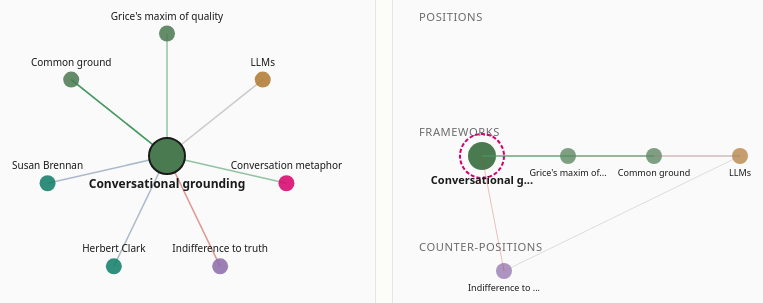
D3 v7 page, settled after 480 driven frames (8 s of simulated time); the page loaded 1 data file(s).


import * as d3 from 'https://cdn.jsdelivr.net/npm/d3@7/+esm';

const DOMAIN_COLORS = {
  people: '#0D7C66', design: '#D6006C', ai: '#B07830',
  linguistics: '#4A7A50', philosophy: '#8B6AA8', culture: '#5A7A9A'
};
const PRED_CATS = {
  reinforcing: { color: '#2D8B4E', preds: new Set(['presupposes','leads-to','reinforces','generates','demonstrates','enables','supports']) },
  opposing:    { color: '#C0392B', preds: new Set(['counters','incompatible-with','breaks-down-for','risks','violates','contrasted-with']) },
  structural:  { color: '#5A7A9A', preds: new Set(['instance-of','structured-as','attributed-to','coined-by','theorised-by','defined-as','characterised-as','metaphor-for','better-fits']) }
};
const ROLE_COLORS = { position: '#2D8B4E', 'counter-position': '#C0392B', framework: '#8B6AA8', instrument: '#B07830' };

function predColor(pred) {
  for (const cat of Object.values(PRED_CATS)) {
    if (cat.preds.has(pred)) return cat.color;
  }
  return '#999';
}
function predCat(pred) {
  for (const [name, cat] of Object.entries(PRED_CATS)) {
    if (cat.preds.has(pred)) return name;
  }
  return 'other';
}
function domainColor(topicData) {
  if (!topicData) return '#999';
  if (topicData.type === 'person') return DOMAIN_COLORS.people;
  return DOMAIN_COLORS[topicData.domain] || '#999';
}

let DATA;
async function loadData() {
  const resp = await fetch('./triples.json');
  DATA = await resp.json();
  populateSelector();
  renderTopic('conversational-grounding');
}

function populateSelector() {
  const select = document.getElementById('topic-select');
  const sorted = Object.entries(DATA.topics).sort((a,b) => a[1].label.localeCompare(b[1].label));
  for (const [id, t] of sorted) {
    const opt = document.createElement('option');
    opt.value = id;
    opt.textContent = t.label;
    select.appendChild(opt);
  }
  select.value = 'conversational-grounding';
  select.addEventListener('change', () => renderTopic(select.value));
}

function getRelations(topicId) {
  return DATA.associations.filter(a => a.subject === topicId || a.object === topicId);
}

function getConnected(topicId) {
  const ids = new Set();
  for (const a of DATA.associations) {
    if (a.subject === topicId) ids.add(a.object);
    if (a.object === topicId) ids.add(a.subject);
  }
  return ids;
}

function getSources(topicId) {
  const rels = getRelations(topicId);
  const sourceIds = [...new Set(rels.map(r => r.source))];
  return sourceIds.map(sid => {
    const rel = rels.find(r => r.source === sid);
    const ext = DATA.sources?.[sid];
    return {
      id: sid,
      label: ext ? ext.label : sid.replace(/-/g, ' '),
      collection: rel?.collection || null,
      url: ext?.url || null,
      date: ext?.date || null,
      summary: ext?.summary || null,
      isExternal: !!ext && !rel?.collection
    };
  });
}

function renderTopic(topicId) {
  const topic = DATA.topics[topicId];
  if (!topic) return;

  // Header
  const rels = getRelations(topicId);
  const connected = getConnected(topicId);
  const sources = getSources(topicId);
  const header = document.getElementById('topic-header');

  let badgesHtml = `<span class="badge badge-type">${topic.type}</span>`;
  if (topic.domain) {
    badgesHtml += `<span class="badge badge-domain" style="background:${domainColor(topic)}">${topic.domain}</span>`;
  }
  if (topic.role) {
    const rc = ROLE_COLORS[topic.role] || '#999';
    badgesHtml += `<span class="badge badge-role" style="color:${rc};border-color:${rc}">${topic.role}</span>`;
  }

  header.innerHTML = `
    <div class="badges">${badgesHtml}</div>
    <h1>${topic.label}</h1>
    <div class="stats-line">${rels.length} relations · ${sources.length} sources · ${connected.size} connected topics</div>
  `;

  renderRadial(topicId);
  renderArgument(topicId);
  renderRelations(topicId, rels);
  renderSources(sources);
}

/* ---- Mycelium radial ---- */
function renderRadial(topicId) {
  const svg = d3.select('#radial-svg');
  svg.selectAll('*').remove();
  const bbox = svg.node().getBoundingClientRect();
  const w = bbox.width, h = 350;
  svg.attr('viewBox', `0 0 ${w} ${h}`);

  const topic = DATA.topics[topicId];
  const connected = getConnected(topicId);
  const nodes = [{ id: topicId, ...topic, isCenter: true }];
  const links = [];

  for (const cid of connected) {
    nodes.push({ id: cid, ...DATA.topics[cid], isCenter: false });
  }

  // Get edges between center and 1-hop
  for (const a of DATA.associations) {
    if (a.subject === topicId && connected.has(a.object)) {
      links.push({ source: topicId, target: a.object, predicate: a.predicate });
    } else if (a.object === topicId && connected.has(a.subject)) {
      links.push({ source: a.subject, target: topicId, predicate: a.predicate });
    }
  }

  // Deduplicate links
  const linkKey = l => `${l.source}-${l.predicate}-${l.target}`;
  const seen = new Set();
  const uniqueLinks = links.filter(l => {
    const k = linkKey(l);
    if (seen.has(k)) return false;
    seen.add(k);
    return true;
  });

  const cx = w / 2, cy = h / 2;
  const radius = Math.min(w, h) * 0.35;

  // Position nodes in a circle
  const outerNodes = nodes.filter(n => !n.isCenter);
  outerNodes.forEach((n, i) => {
    const angle = (2 * Math.PI * i) / outerNodes.length - Math.PI / 2;
    n.x = cx + radius * Math.cos(angle);
    n.y = cy + radius * Math.sin(angle);
  });
  nodes.find(n => n.isCenter).x = cx;
  nodes.find(n => n.isCenter).y = cy;

  const nodeMap = new Map(nodes.map(n => [n.id, n]));

  // Draw links
  svg.selectAll('line.link')
    .data(uniqueLinks)
    .join('line')
    .attr('class', 'link')
    .attr('x1', d => nodeMap.get(typeof d.source === 'string' ? d.source : d.source.id)?.x || 0)
    .attr('y1', d => nodeMap.get(typeof d.source === 'string' ? d.source : d.source.id)?.y || 0)
    .attr('x2', d => nodeMap.get(typeof d.target === 'string' ? d.target : d.target.id)?.x || 0)
    .attr('y2', d => nodeMap.get(typeof d.target === 'string' ? d.target : d.target.id)?.y || 0)
    .attr('stroke', d => predColor(d.predicate))
    .attr('stroke-width', 1.5)
    .attr('stroke-opacity', 0.5);

  // Draw nodes
  const g = svg.selectAll('g.node')
    .data(nodes)
    .join('g')
    .attr('class', 'node')
    .attr('transform', d => `translate(${d.x},${d.y})`)
    .style('cursor', d => d.isCenter ? 'default' : 'pointer')
    .on('click', (e, d) => {
      if (!d.isCenter) {
        document.getElementById('topic-select').value = d.id;
        renderTopic(d.id);
      }
    });

  g.append('circle')
    .attr('r', d => d.isCenter ? 18 : 8)
    .attr('fill', d => domainColor(d))
    .attr('stroke', d => d.isCenter ? '#1A1A1A' : 'none')
    .attr('stroke-width', d => d.isCenter ? 2 : 0)
    .attr('opacity', d => d.isCenter ? 1 : 0.85);

  // Labels
  g.append('text')
    .text(d => d.label)
    .attr('text-anchor', 'middle')
    .attr('dy', d => d.isCenter ? 32 : -14)
    .attr('font-size', d => d.isCenter ? 12 : 10)
    .attr('font-weight', d => d.isCenter ? 700 : 400)
    .attr('fill', '#1A1A1A');

  // Tooltip on hover
  const tooltip = document.getElementById('tooltip');
  g.on('mouseenter', (e, d) => {
    if (d.isCenter) return;
    const rels = DATA.associations.filter(a =>
      (a.subject === topicId && a.object === d.id) ||
      (a.object === topicId && a.subject === d.id)
    );
    const text = rels.map(r => r.predicate.replace(/-/g, ' ')).join(', ');
    tooltip.textContent = text;
    tooltip.style.left = e.pageX + 12 + 'px';
    tooltip.style.top = e.pageY - 10 + 'px';
    tooltip.style.opacity = 1;
  })
  .on('mouseleave', () => { tooltip.style.opacity = 0; });
}

/* ---- Argument context ---- */
function renderArgument(topicId) {
  const svg = d3.select('#argument-svg');
  svg.selectAll('*').remove();
  const bbox = svg.node().getBoundingClientRect();
  const w = bbox.width, h = 350;
  svg.attr('viewBox', `0 0 ${w} ${h}`);

  const topic = DATA.topics[topicId];
  const connected = getConnected(topicId);
  const neighborhood = new Set([topicId, ...connected]);

  // Collect nodes with roles from the neighborhood
  const roledNodes = [];
  for (const nid of neighborhood) {
    const t = DATA.topics[nid];
    if (t && t.role) {
      roledNodes.push({ id: nid, ...t });
    }
  }

  if (roledNodes.length === 0) {
    svg.append('text')
      .attr('x', w/2).attr('y', h/2)
      .attr('text-anchor', 'middle')
      .attr('fill', '#6B6B6B')
      .attr('font-size', 13)
      .text('No argument roles in this neighborhood');
    return;
  }

  // Group by role
  const positions = roledNodes.filter(n => n.role === 'position');
  const counters = roledNodes.filter(n => n.role === 'counter-position');
  const frameworks = roledNodes.filter(n => n.role === 'framework');
  const instruments = roledNodes.filter(n => n.role === 'instrument');

  // Lane layout: positions top, frameworks middle, counters bottom, instruments side
  const lanes = [
    { label: 'Positions', items: positions, y: 60, color: '#2D8B4E' },
    { label: 'Frameworks', items: [...frameworks, ...instruments], y: h / 2, color: '#8B6AA8' },
    { label: 'Counter-positions', items: counters, y: h - 60, color: '#C0392B' }
  ];

  // Lane labels
  for (const lane of lanes) {
    svg.append('text')
      .attr('x', 10).attr('y', lane.y - 20)
      .attr('class', 'arg-lane-label')
      .attr('fill', lane.color)
      .text(lane.label);

    // Position items
    const itemW = Math.min(130, (w - 40) / Math.max(lane.items.length, 1));
    lane.items.forEach((item, i) => {
      const x = 30 + i * itemW + itemW / 2;
      const isThis = item.id === topicId;

      if (isThis) {
        svg.append('circle')
          .attr('cx', x).attr('cy', lane.y)
          .attr('r', 22)
          .attr('fill', 'none')
          .attr('stroke', '#D6006C')
          .attr('stroke-width', 2)
          .attr('stroke-dasharray', '4,2');
      }

      svg.append('circle')
        .attr('cx', x).attr('cy', lane.y)
        .attr('r', isThis ? 14 : 8)
        .attr('fill', domainColor(item))
        .attr('opacity', isThis ? 1 : 0.7)
        .style('cursor', 'pointer')
        .on('click', () => {
          document.getElementById('topic-select').value = item.id;
          renderTopic(item.id);
        });

      svg.append('text')
        .attr('x', x).attr('y', lane.y + (isThis ? 28 : 20))
        .attr('text-anchor', 'middle')
        .attr('font-size', isThis ? 11 : 9)
        .attr('font-weight', isThis ? 700 : 400)
        .attr('fill', '#1A1A1A')
        .text(item.label.length > 18 ? item.label.slice(0, 16) + '...' : item.label);
    });
  }

  // Draw edges between lanes for topics in neighborhood
  const allArgNodes = [...positions, ...frameworks, ...instruments, ...counters];
  const nodePositions = new Map();
  for (const lane of lanes) {
    const itemW = Math.min(130, (w - 40) / Math.max(lane.items.length, 1));
    lane.items.forEach((item, i) => {
      nodePositions.set(item.id, { x: 30 + i * itemW + itemW / 2, y: lane.y });
    });
  }

  for (const a of DATA.associations) {
    if (nodePositions.has(a.subject) && nodePositions.has(a.object)) {
      const s = nodePositions.get(a.subject);
      const o = nodePositions.get(a.object);
      svg.append('line')
        .attr('x1', s.x).attr('y1', s.y)
        .attr('x2', o.x).attr('y2', o.y)
        .attr('stroke', predColor(a.predicate))
        .attr('stroke-width', 1)
        .attr('stroke-opacity', 0.3);
    }
  }
}

/* ---- Relations list ---- */
function renderRelations(topicId, rels) {
  const container = document.getElementById('relations-list');
  container.innerHTML = '';

  // Deduplicate
  const seen = new Set();
  const unique = rels.filter(r => {
    const k = `${r.subject}-${r.predicate}-${r.object}`;
    if (seen.has(k)) return false;
    seen.add(k);
    return true;
  });

  for (const r of unique) {
    const subLabel = DATA.topics[r.subject]?.label || r.subject;
    const objLabel = DATA.topics[r.object]?.label || r.object;
    const isSub = r.subject === topicId;
    const srcLabel = r.source?.replace(/-/g, ' ') || '';

    const div = document.createElement('div');
    div.className = 'relation-line';
    div.innerHTML = `
      <span class="relation-subject" style="color:${isSub ? '#1A1A1A' : domainColor(DATA.topics[r.subject])}">${subLabel}</span>
      <span class="relation-predicate" style="background:${predColor(r.predicate)}">${r.predicate.replace(/-/g, ' ')}</span>
      <span class="relation-object" style="color:${!isSub ? '#1A1A1A' : domainColor(DATA.topics[r.object])}">${objLabel}</span>
      <span class="relation-source">${srcLabel}</span>
    `;
    container.appendChild(div);
  }
}

/* ---- Sources list ---- */
function renderSources(sources) {
  const container = document.getElementById('sources-list');
  container.innerHTML = '';

  // Sort: internal first, then external
  const sorted = [...sources].sort((a,b) => {
    if (a.collection && !b.collection) return -1;
    if (!a.collection && b.collection) return 1;
    return a.label.localeCompare(b.label);
  });

  for (const s of sorted) {
    const isInternal = !!s.collection;
    const div = document.createElement('div');
    div.className = 'source-item';

    let html = `<span class="source-dot ${isInternal ? 'internal' : 'external'}"></span><div>`;
    if (s.url) {
      html += `<div class="source-label"><a href="${s.url}" target="_blank">${s.label}</a></div>`;
    } else {
      html += `<div class="source-label">${s.label}</div>`;
    }
    if (s.collection) {
      html += `<div class="source-collection">${s.collection}</div>`;
    }
    if (s.date) {
      html += `<span class="source-date">${s.date}</span> `;
    }
    if (s.summary) {
      html += `<div class="source-summary">${s.summary}</div>`;
    }
    html += '</div>';
    div.innerHTML = html;
    container.appendChild(div);
  }
}

loadData();


### data: triples.json
{
 "_types": [
  "person",
  "technology",
  "mechanism",
  "phenomenon",
  "discipline",
  "concept",
  "metaphor",
  "principle",
  "... 1 more items"
 ],
 "_predicates": [
  "attributed-to",
  "structured-as",
  "counters",
  "reinforces",
  "contrasted-with",
  "demonstrates",
  "lacks",
  "caused-by",
  "... 17 more items"
 ],
 "topics": {
  "g-w-f-hegel": {
   "label": "G W F Hegel",
   "type": "person"
  },
  "andrej-karpathy": {
   "label": "Andrej Karpathy",
   "type": "person"
  },
  "harry-g-frankfurt": {
   "label": "Harry G. Frankfurt",
   "type": "person"
  },
  "paul-grice": {
   "label": "Paul Grice",
   "type": "person"
  },
  "bender-and-gebru": {
   "label": "Bender and Gebru",
   "type": "person"
  },
  "timnit-gebru": {
   "label": "Timnit Gebru",
   "type": "person"
  },
  "emily-bender": {
   "label": "Emily Bender",
   "type": "person"
  },
  "herbert-clark": {
   "label": "Herbert Clark",
   "type": "person"
  },
  "susan-brennan": {
   "label": "Susan Brennan",
   "type": "person"
  },
  "lucy-suchman": {
   "label": "Lucy Suchman",
   "type": "person"
  },
  "helena-rodemann": {
   "label": "Helena Rodemann",
   "type": "person"
  },
  "jakob-nielsen": {
   "label": "Jakob Nielsen",
   "type": "person"
  },
  "don-norman": {
   "label": "Don Norman",
   "type": "person"
  },
  "llms": {
   "label": "LLMs",
   "type": "technology",
   "domain": "ai",
   "role": "instrument"
  },
  "chatgpt": {
   "label": "ChatGPT",
   "type": "technology",
   "domain": "ai"
  },
  "genai": {
   "label": "GenAI",
   "type": "technology",
   "domain": "ai"
  },
  "agentic-ai": {
   "label": "Agentic AI",
   "type": "technology",
   "domain": "ai"
  },
  "jasper-ai": {
   "label": "Jasper.ai",
   "type": "technology",
   "domain": "ai"
  },
  "conversational-interface": {
   "label": "Conversational interface",
   "type": "technology",
   "domain": "linguistics"
  },
  "context-window": {
   "label": "Context window",
   "type": "mechanism",
   "domain": "ai",
   "role": "instrument"
  },
  "system-prompt": {
   "label": "System prompt",
   "type": "mechanism",
   "domain": "ai",
   "role": "instrument"
  },
  "context-engineering": {
   "label": "Context engineering",
   "type": "concept",
   "domain": "ai"
  },
  "context-design": {
   "label": "Context design",
   "type": "discipline",
   "domain": "design",
   "role": "position"
  },
  "semantic-information-types": {
   "label": "Semantic information types",
   "type": "discipline",
   "domain": "design"
  },
  "information-architecture": {
   "label": "Information architecture",
   "type": "discipline",
   "domain": "design",
   "role": "instrument"
  },
  "instructional-design": {
   "label": "Instructional design",
   "type": "discipline",
   "domain": "design"
  },
  "information-mapping": {
   "label": "Information mapping",
   "type": "discipline",
   "domain": "design"
  },
  "topic-based-writing": {
   "label": "Topic-based writing",
   "type": "discipline",
   "domain": "design"
  },
  "technical-authoring": {
   "label": "Technical authoring",
   "type": "discipline",
   "domain": "design"
  },
  "dialectical-thinking": {
   "label": "Dialectical thinking",
   "type": "method",
   "domain": "philosophy",
   "role": "framework"
  },
  "thesis-antithesis-synthesis": {
   "label": "Thesis-antithesis-synthesis",
   "type": "method",
   "domain": "philosophy",
   "role": "framework"
  },
  "epistemic-bias": {
   "label": "Epistemic bias",
   "type": "concept",
   "domain": "philosophy",
   "role": "framework"
  },
  "conviction": {
   "label": "Conviction",
   "type": "concept",
   "domain": "philosophy"
  },
  "opinion": {
   "label": "Opinion",
   "type": "concept",
   "domain": "philosophy"
  },
  "rhetoric": {
   "label": "Rhetoric",
   "type": "method",
   "domain": "linguistics"
  },
  "argument": {
   "label": "Argument",
   "type": "method",
   "domain": "linguistics"
  },
  "ground-truth": {
   "label": "Ground truth",
   "type": "concept",
   "domain": "philosophy"
  },
  "indifference-to-truth": {
   "label": "Indifference to truth",
   "type": "concept",
   "domain": "philosophy",
   "role": "counter-position"
  },
  "bullshit": {
   "label": "Bullshit",
   "type": "concept",
   "domain": "philosophy",
   "role": "counter-position"
  },
  "stochastic-parrot": {
   "label": "Stochastic parrot",
   "type": "concept",
   "domain": "ai",
   "role": "framework"
  },
  "...": "71 more keys"
 },
 "sources": {
  "nora-bateson-ways-of-knowing": {
   "label": "Nora Bateson: \"How our ways of knowing s…",
   "url": "https://re-generation.cc/en/longread/nor…",
   "date": "2026-04-18",
   "summary": "Nora Bateson argues that applying static…"
  }
 },
 "associations": [
  {
   "subject": "dialectical-thinking",
   "predicate": "attributed-to",
   "object": "g-w-f-hegel",
   "source": "thinking-in-action-precision-matters",
   "collection": "jottings"
  },
  {
   "subject": "dialectical-thinking",
   "predicate": "structured-as",
   "object": "thesis-antithesis-synthesis",
   "source": "thinking-in-action-precision-matters",
   "collection": "jottings"
  },
  {
   "subject": "dialectical-thinking",
   "predicate": "counters",
   "object": "epistemic-bias",
   "source": "thinking-in-action-precision-matters",
   "collection": "jottings"
  },
  {
   "subject": "andrej-karpathy",
   "predicate": "demonstrates",
   "object": "dialectical-thinking",
   "source": "thinking-in-action-precision-matters",
   "collection": "jottings"
  },
  {
   "subject": "llms",
   "predicate": "reinforces",
   "object": "epistemic-bias",
   "source": "thinking-in-action-precision-matters",
   "collection": "jottings"
  },
  {
   "subject": "conviction",
   "predicate": "contrasted-with",
   "object": "opinion",
   "source": "thinking-in-action-precision-matters",
   "collection": "jottings"
  },
  {
   "subject": "rhetoric",
   "predicate": "contrasted-with",
   "object": "argument",
   "source": "thinking-in-action-precision-matters",
   "collection": "jottings"
  },
  {
   "subject": "llms",
   "predicate": "generates",
   "object": "rhetoric",
… [head cut at 6 KiB]